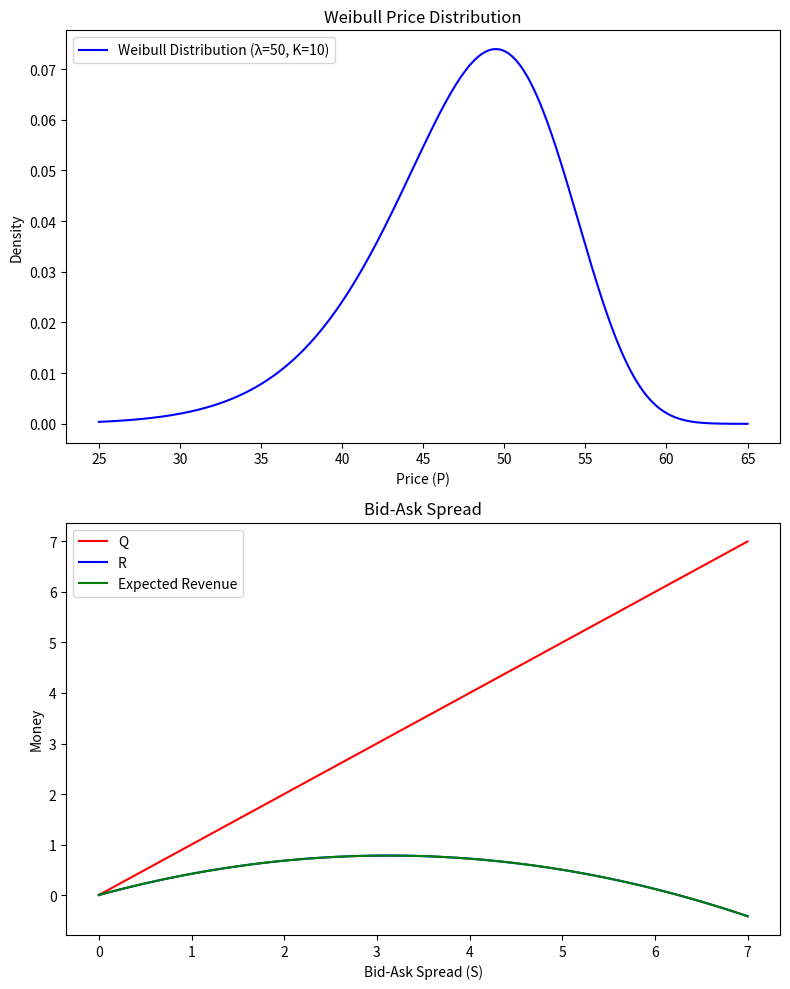

Reproduce this figure in Python.
import numpy as np
import matplotlib.pyplot as plt
from scipy.stats import weibull_min

# Parámetros del modelo
lambda_weibull = 50  # Parámetro de escala
k_weibull = 10  # Parámetro de forma
pi_I = 0.4  # Probabilidad de una operación informada
p0 = 51  # Precio inicial

# Funciones de probabilidad para los traders de liquidez
S_values = np.linspace(0, 7, 100)
ILB_S = 0.5 - 0.08 * S_values
ILS_S = 0.5 - 0.08 * S_values

# Distribución de precios de la Weibull
x = np.linspace(25, 65, 1000)
pdf_weibull = weibull_min.pdf(x, k_weibull, scale=lambda_weibull)

# Cálculo de ingresos esperados
Q = S_values  # Línea de ingresos si todos los traders son de liquidez
R = ILB_S * S_values  # Línea de ingresos para liquidez con la probabilidad dada
Expected_Revenue = pi_I * (ILS_S * S_values) + (1 - pi_I) * (ILB_S * S_values)

# Gráficos
fig, axs = plt.subplots(2, 1, figsize=(8, 10))

# Gráfico de la distribución de precios
axs[0].plot(x, pdf_weibull, label=f'Weibull Distribution (λ={lambda_weibull}, K={k_weibull})', color='blue')
axs[0].set_xlabel('Price (P)')
axs[0].set_ylabel('Density')
axs[0].set_title('Weibull Price Distribution')
axs[0].legend()

# Gráfico del spread Bid-Ask
axs[1].plot(S_values, Q, label='Q', color='red')
axs[1].plot(S_values, R, label='R', color='blue')
axs[1].plot(S_values, Expected_Revenue, label='Expected Revenue', color='green')
axs[1].set_xlabel('Bid-Ask Spread (S)')
axs[1].set_ylabel('Money')
axs[1].set_title('Bid-Ask Spread')
axs[1].legend()

plt.tight_layout()
plt.show()

# Cálculo del óptimo de Ask y Bid
optimal_KA = p0 + max(S_values * ILB_S)
optimal_KB = p0 - max(S_values * ILS_S)

print(f'Valor óptimo de K_A (Ask): {optimal_KA}')
print(f'Valor óptimo de K_B (Bid): {optimal_KB}')
